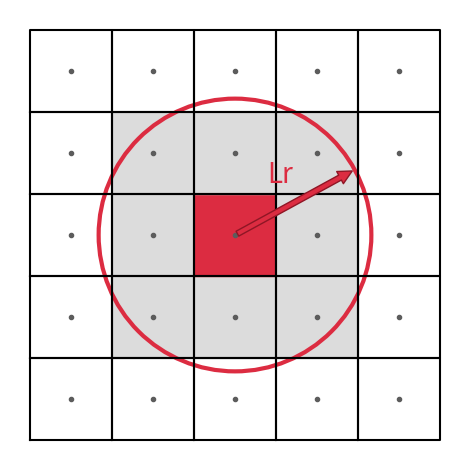

Write the Python code that produced this figure. (Note: this script raises an exception after producing the figure.)
import numpy as np
import matplotlib.pyplot as plt
import matplotlib.patches as mpatches

h = 9
l = 0.5
for aaa in [1, 3, 5, 7]:
    nx = 5*(aaa)
    ny = 5*(aaa)

    hx = h/nx
    hy = h/ny

    centerid = int(nx/2)

    x0 = centerid*hx
    x1 = (centerid+1)*hx

    y0 = centerid*hy
    y1 = (centerid+1)*hy
    center = np.array([x0 + (x1-x0)/2, y0 + (y1-y0)/2])

    lr = 6*l

    circle = mpatches.Circle(center, lr, fc="none", ec='#dc2c41', linewidth=3)

    for i in range(nx):
        for j in range(ny):
            x0 = i*hx
            x1 = (i+1)*hx

            y0 = j*hy
            y1 = (j+1)*hy

            rectx = [x0, x1, x1, x0, x0]
            recty = [y0, y0, y1, y1, y0]
            centeri = np.array([x0 + (x1-x0)/2, y0 + (y1-y0)/2])
            if np.linalg.norm(centeri-center) < lr:
                plt.fill(rectx, recty, c='#dcdcdc')
                if i == centerid and j == centerid:
                    plt.fill(rectx, recty, c='#dc2c41')

            plt.plot(rectx, recty, c='k')
            plt.plot(x0 + (x1-x0)/2, y0 + (y1-y0)/2, '.', c='#5c5c5c')
    t = 0.5
    plt.annotate('',
                 [center[0] + lr*np.cos(t), center[1] + lr*np.sin(t)],
                 xycoords="data",
                 textcoords="data",
                 xytext=(center[0], center[1]),
                 va="center",
                 ha="left",
                 c='#8f1625',
                 size=20,
                 arrowprops=dict(arrowstyle="simple",
                                 connectionstyle="arc3",
                                 ec='#8f1625',
                                 fc='#dc2c41'),
                 )
    plt.annotate('Lr',
                 [center[0] + 0.5*lr*np.cos(t), center[1] + 0.5*lr*np.sin(t)],
                 textcoords="offset points",
                 xytext=(-20, 20),
                 va="center",
                 ha="left",
                 c='#dc2c41',
                 fontsize=20)
    plt.gca().set_aspect('equal')
    plt.gca().add_artist(circle)
    plt.axis('off')
    plt.tight_layout()
    plt.savefig(
        f"./resources/deteccion_no_local{aaa}.png", bbox_inches='tight')
    plt.show()
